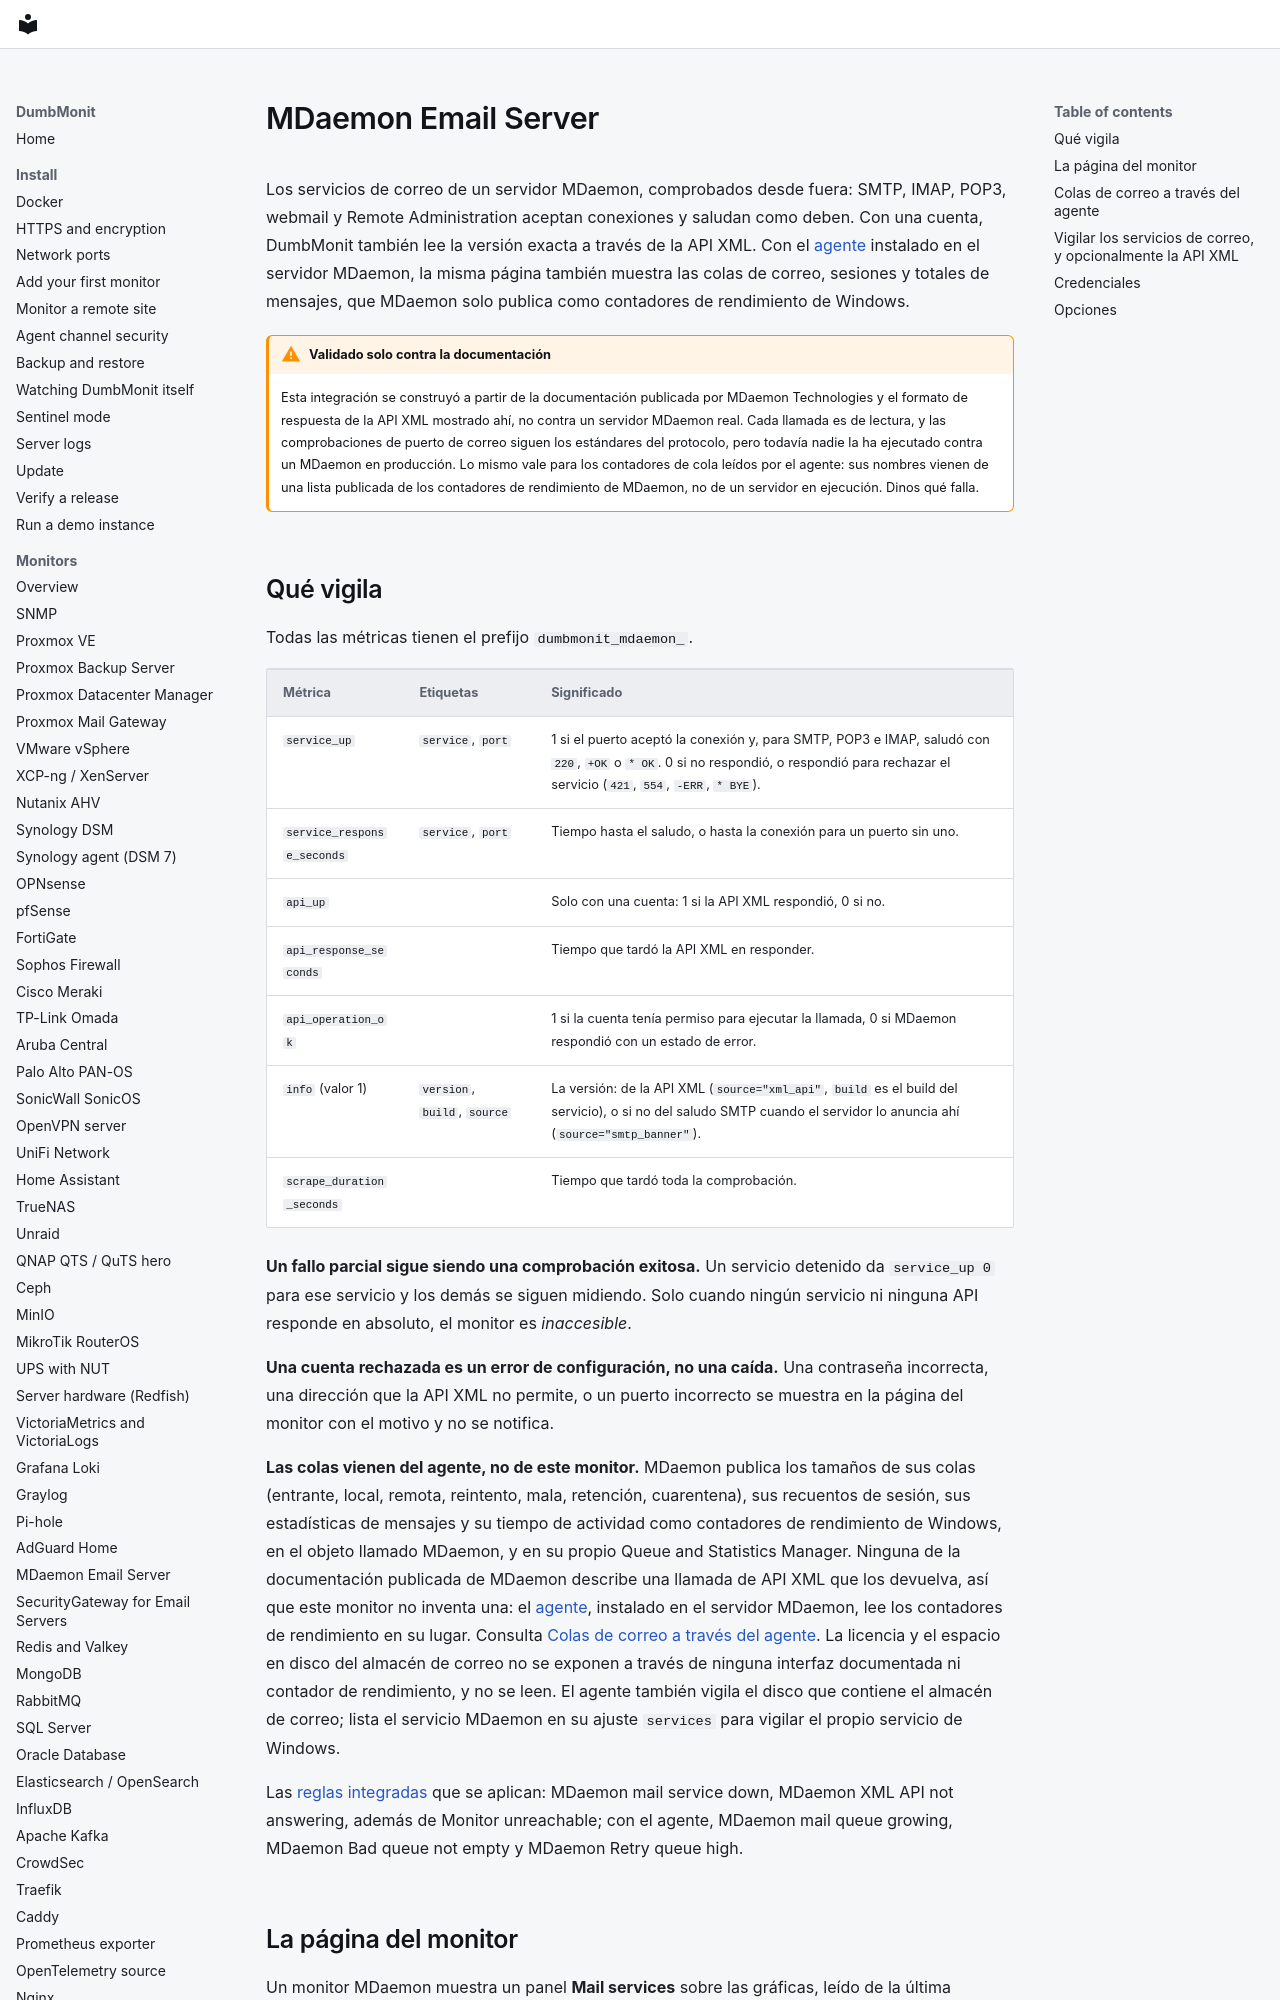

repository: laupernoe/dumbmonit · page: devices/mdaemon.es/index.html · generator: mkdocs

# MDaemon Email Server

Los servicios de correo de un servidor MDaemon, comprobados desde fuera:
SMTP, IMAP, POP3, webmail y Remote Administration aceptan conexiones y
saludan como deben. Con una cuenta, DumbMonit también lee la versión
exacta a través de la API XML. Con el [agente](agent.md) instalado en el
servidor MDaemon, la misma página también muestra las colas de correo,
sesiones y totales de mensajes, que MDaemon solo publica como contadores
de rendimiento de Windows.

!!! warning "Validado solo contra la documentación"

    Esta integración se construyó a partir de la documentación publicada
    por MDaemon Technologies y el formato de respuesta de la API XML
    mostrado ahí, no contra un servidor MDaemon real. Cada llamada es de
    lectura, y las comprobaciones de puerto de correo siguen los
    estándares del protocolo, pero todavía nadie la ha ejecutado contra
    un MDaemon en producción. Lo mismo vale para los contadores de cola
    leídos por el agente: sus nombres vienen de una lista publicada de
    los contadores de rendimiento de MDaemon, no de un servidor en
    ejecución. Dinos qué falla.

## Qué vigila {#what-it-watches}

Todas las métricas tienen el prefijo `dumbmonit_mdaemon_`.

| Métrica | Etiquetas | Significado |
|---|---|---|
| `service_up` | `service`, `port` | 1 si el puerto aceptó la conexión y, para SMTP, POP3 e IMAP, saludó con `220`, `+OK` o `* OK`. 0 si no respondió, o respondió para rechazar el servicio (`421`, `554`, `-ERR`, `* BYE`). |
| `service_response_seconds` | `service`, `port` | Tiempo hasta el saludo, o hasta la conexión para un puerto sin uno. |
| `api_up` | | Solo con una cuenta: 1 si la API XML respondió, 0 si no. |
| `api_response_seconds` | | Tiempo que tardó la API XML en responder. |
| `api_operation_ok` | | 1 si la cuenta tenía permiso para ejecutar la llamada, 0 si MDaemon respondió con un estado de error. |
| `info` (valor 1) | `version`, `build`, `source` | La versión: de la API XML (`source="xml_api"`, `build` es el build del servicio), o si no del saludo SMTP cuando el servidor lo anuncia ahí (`source="smtp_banner"`). |
| `scrape_duration_seconds` | | Tiempo que tardó toda la comprobación. |

**Un fallo parcial sigue siendo una comprobación exitosa.** Un servicio
detenido da `service_up 0` para ese servicio y los demás se siguen
midiendo. Solo cuando ningún servicio ni ninguna API responde en
absoluto, el monitor es *inaccesible*.

**Una cuenta rechazada es un error de configuración, no una caída.** Una
contraseña incorrecta, una dirección que la API XML no permite, o un
puerto incorrecto se muestra en la página del monitor con el motivo
y no se notifica.

**Las colas vienen del agente, no de este monitor.** MDaemon publica
los tamaños de sus colas (entrante, local, remota, reintento, mala,
retención, cuarentena), sus recuentos de sesión, sus estadísticas de
mensajes y su tiempo de actividad como contadores de rendimiento de
Windows, en el objeto llamado MDaemon, y en su propio Queue and
Statistics Manager. Ninguna de la documentación publicada de MDaemon
describe una llamada de API XML que los devuelva, así que este
monitor no inventa una: el [agente](agent.md), instalado en el
servidor MDaemon, lee los contadores de rendimiento en su lugar.
Consulta [Colas de correo a través del agente](#mail-queues-through-the-agent).
La licencia y el espacio en disco del almacén de correo no se exponen a
través de ninguna interfaz documentada ni contador de rendimiento, y no
se leen. El agente también vigila el disco que contiene el almacén de
correo; lista el servicio MDaemon en su ajuste `services` para vigilar
el propio servicio de Windows.

Las [reglas integradas](../alerting/rules.md#mdaemon-and-securitygateway)
que se aplican: MDaemon mail service down, MDaemon XML API not
answering, además de Monitor unreachable; con el agente, MDaemon mail
queue growing, MDaemon Bad queue not empty y MDaemon Retry queue high.
